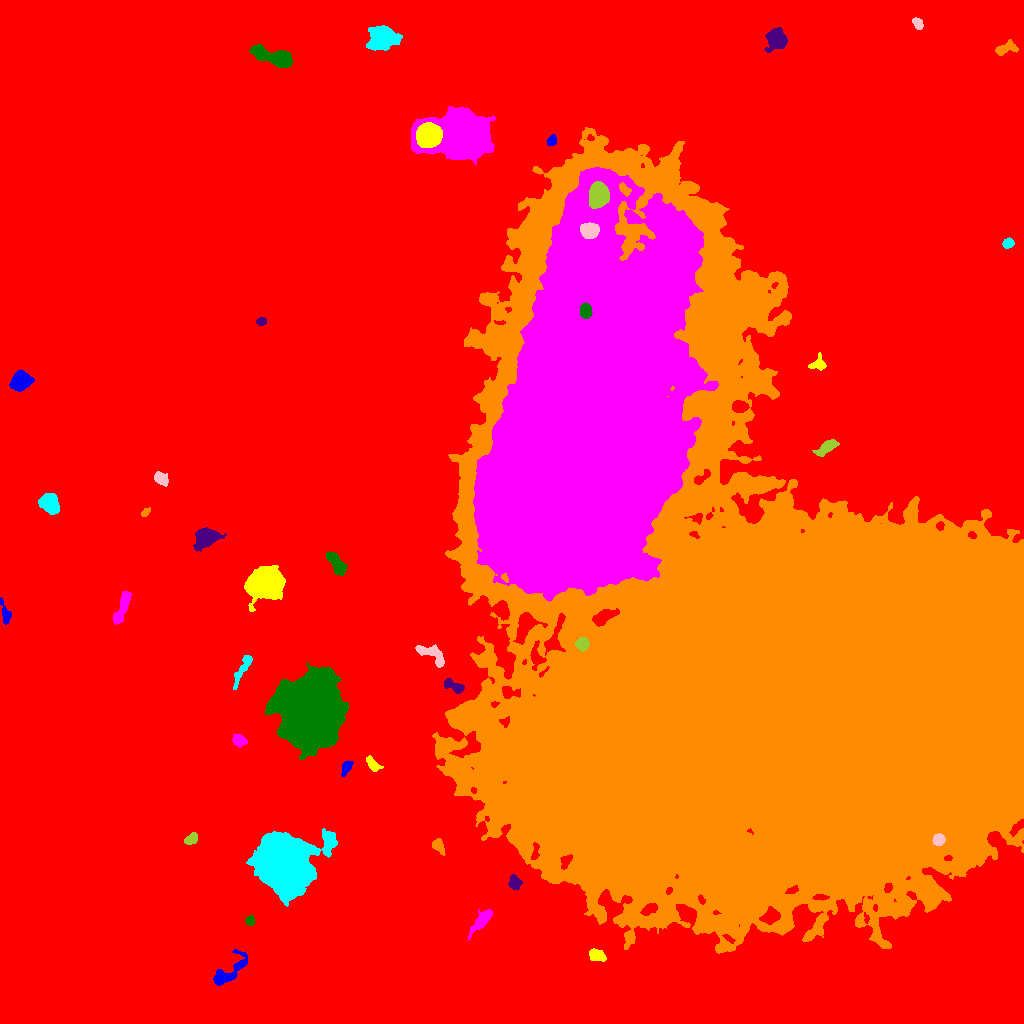

Values plotted in this chart, from the file beside it:
ID, X, Y, A, B, theta, total_flux, mu_max, mu_median, mu_mean, R_fwhm, R_e, R10, R90, x_start, x_end, y_start, y_end, area, greylevel
0, 475, 491.9, 313.1, 288.6, 1.347, 3095482, 27.0, 3.0, 4.261, 78.29, 212.9, 79.6, 356.4, 0, 1023, 0, 1023, 726457, 4.261
1, 227.6, 50.47, 11.92, 4.014, 0.7002, 1452, 9.0, 3.0, 3.308, 6.531, 5.971, 2.326, 9.901, 213, 247, 38, 74, 439, 16.31
2, 596.6, 68.19, 3.86, 2.518, -0.3706, 1262, 17.0, 6.0, 6.859, 4.549, 3.909, 1.596, 6.308, 589, 606, 62, 75, 184, 23.86
3, 482.3, 103.5, 7.246, 2.597, 0.855, 1273, 9.0, 4.0, 4.243, 6.604, 5.202, 2.185, 8.098, 468, 492, 83, 114, 300, 17.24
4, 249.8, 102.5, 2.215, 2.168, 0.7133, 356.0, 9.0, 4.0, 4.188, 3.29, 2.764, 1.128, 4.406, 245, 254, 98, 108, 85, 23.19
5, 514.5, 140.6, 3.388, 2.832, -1.245, 644.0, 8.0, 4.0, 4.025, 5.14, 3.909, 1.596, 6.155, 508, 522, 133, 149, 160, 20.02
6, 438.1, 178, 3.784, 2.373, -0.983, 423.0, 7.0, 3.0, 2.801, 3.909, 3.523, 1.382, 5.698, 432, 445, 168, 185, 151, 18.8
7, 285.8, 160.1, 12.09, 10.74, 0.7873, 124127, 179.0, 15.0, 34.32, 11.95, 12.07, 4.754, 24.21, 246, 337, 117, 195, 3617, 46.32
8, 938.6, 183.9, 2.668, 2.576, 0.9505, 1528, 27.0, 10.0, 11.4, 3.989, 3.385, 1.262, 5.352, 932, 945, 178, 190, 134, 68.4
9, 191.4, 184.6, 3.397, 2.207, 0.7742, 753.0, 12.0, 5.0, 5.662, 4.478, 3.478, 1.382, 5.47, 184, 197, 179, 191, 133, 18.66
10, 358.3, 228.2, 6.252, 2.25, 1.054, 733.0, 10.0, 4.0, 4.47, 4.983, 3.949, 1.493, 6.129, 351, 367, 219, 241, 164, 19.47
11, 346.6, 256.5, 3.754, 2.112, 1.053, 589.0, 11.0, 4.0, 4.496, 3.827, 3.432, 1.262, 5.47, 341, 353, 247, 263, 131, 17.5
12, 372.8, 259, 4.201, 2.156, -0.7821, 488.0, 8.0, 3.0, 3.211, 4.514, 3.656, 1.382, 5.781, 366, 383, 252, 268, 152, 19.21
13, 239.2, 283.2, 3.303, 2.558, -0.351, 597.0, 8.0, 4.0, 3.902, 5.202, 3.742, 1.493, 5.836, 232, 247, 276, 289, 153, 16.9
14, 311.2, 311.3, 13.98, 12.62, 1.541, 191710, 241.0, 20.0, 38.91, 10.95, 14.78, 5.171, 29.22, 265, 348, 264, 360, 4927, 52.91
15, 453, 337.4, 6.137, 2.335, -0.4364, 792.0, 10.0, 4.0, 4.168, 5.202, 4.26, 1.596, 6.555, 444, 464, 330, 345, 190, 22.17
16, 807, 347, 129.1, 113.8, -0.6202, 9062527, 219.0, 24.0, 39.14, 72.2, 117.4, 43.41, 215, 432, 1023, 70, 896, 231513, 50.14
17, 242.2, 353.9, 10.43, 2.055, 1.105, 1061, 8.0, 4.0, 4.261, 7.313, 5.352, 2.111, 7.878, 233, 252, 334, 368, 249, 16.26
18, 432.4, 368.5, 8.895, 3.531, -0.6046, 1185, 12.0, 3.0, 3.703, 4.297, 5.412, 1.954, 8.593, 415, 444, 356, 379, 320, 18.7
19, 582.3, 379.4, 3.082, 2.867, 0.9085, 2002, 26.0, 12.0, 12.67, 4.983, 3.868, 1.596, 6.024, 575, 589, 372, 386, 158, 51.67
20, 310.4, 390, 2.489, 1.955, 0.5918, 359.0, 8.0, 4.0, 4.174, 3.989, 2.821, 1.128, 4.37, 306, 316, 385, 394, 86, 17.17
21, 5.228, 409.4, 6.645, 2.1, -1.325, 496.0, 6.0, 3.0, 3.119, 5.382, 3.909, 1.596, 6.077, 0, 11, 399, 426, 159, 16.12
22, 266.5, 440.2, 7.171, 6.582, 0.4355, 40301, 120.0, 19.5, 34.33, 9.219, 8.195, 3.29, 14.35, 244, 285, 412, 458, 1174, 45.33
23, 122.1, 415.8, 9.986, 2.347, 1.209, 1417, 11.0, 4.0, 4.47, 5.754, 5.352, 2.111, 8.5, 113, 131, 399, 432, 317, 17.47
24, 335.5, 461.3, 7.274, 2.715, -0.9382, 1257, 12.0, 4.0, 4.204, 4.37, 5.078, 1.784, 8.311, 326, 347, 448, 472, 299, 17.2
25, 205.8, 485.9, 5.276, 3.894, 0.5365, 5865, 42.0, 10.0, 13.27, 6.05, 5.47, 2.111, 9.132, 193, 226, 472, 496, 442, 26.27
26, 145.2, 510.8, 2.671, 1.496, 0.8339, 264.0, 8.0, 4.0, 3.771, 3.478, 2.523, 0.9772, 3.949, 141, 150, 507, 516, 70, 17.77
27, 49.9, 519.6, 4.737, 4.04, -0.852, 2045, 15.0, 5.0, 5.744, 5.809, 5.412, 2.111, 8.867, 38, 59, 509, 530, 356, 19.74
28, 159.8, 545.1, 3.683, 2.547, -0.6732, 690.0, 10.0, 3.0, 4.083, 4.583, 3.7, 1.493, 6.129, 154, 168, 537, 552, 169, 17.08
29, 826.4, 575.8, 6.381, 2.438, 0.5712, 1180, 10.0, 5.0, 4.958, 6.333, 4.853, 1.954, 7.506, 812, 839, 567, 584, 238, 23.96
30, 200.1, 606.2, 4.323, 2.537, 0.344, 1296, 15.0, 5.0, 6.142, 4.754, 4.068, 1.596, 6.676, 189, 210, 598, 613, 211, 19.14
31, 19.56, 641.7, 4.667, 3.818, 0.652, 3820, 28.0, 8.5, 10.44, 6.206, 5.293, 2.111, 8.593, 9, 34, 632, 654, 366, 23.44
32, 817.6, 659.2, 4.347, 3.292, 0.3877, 735.0, 9.0, 4.0, 4.455, 4.787, 4.107, 1.693, 6.383, 808, 826, 653, 671, 165, 16.45
33, 575.6, 600.1, 94.53, 41.05, 1.292, 2537876, 135.0, 31.0, 38.11, 59.4, 72.57, 27.89, 119.2, 473, 718, 422, 856, 66587, 76.11
34, 585.5, 712.5, 3.477, 2.746, -1.468, 1778, 22.0, 10.0, 10.58, 5.046, 4.068, 1.596, 6.257, 580, 592, 705, 721, 168, 123.6
35, 261.2, 701.8, 2.417, 1.871, 0.1562, 423.0, 11.0, 5.0, 5.287, 3.29, 2.706, 1.128, 4.334, 256, 266, 698, 706, 80, 18.29
36, 755.8, 720.3, 4.346, 4.033, 0.6278, 7762, 54.0, 17.0, 20.53, 6.257, 5.323, 2.111, 8.649, 745, 767, 710, 731, 378, 51.53
37, 1008, 780.1, 2.606, 2.165, 0.6052, 628.0, 13.0, 6.0, 5.869, 3.909, 3.09, 1.128, 4.787, 1002, 1014, 775, 786, 107, 18.87
38, 589.6, 792.8, 4.101, 3.468, 0.08429, 3217, 27.0, 11.0, 11.91, 5.863, 4.918, 1.954, 7.653, 580, 599, 785, 801, 270, 98.91
39, 598.6, 829, 5.701, 4.226, 1.502, 11066, 55.0, 22.0, 23.49, 7.695, 6.333, 2.585, 9.95, 589, 609, 815, 842, 471, 108.5
40, 738, 859.5, 8.395, 7.654, 0.9982, 51868, 103.0, 29.0, 36.66, 11.75, 10.12, 4.068, 16.53, 717, 758, 831, 880, 1415, 50.66
41, 551.8, 882.5, 2.347, 1.939, 0.8091, 375.0, 11.0, 3.0, 3.906, 3.09, 2.646, 0.9772, 4.37, 547, 556, 878, 889, 96, 17.91
42, 428, 888.2, 5.272, 4.91, 0.4354, 29477, 149.0, 40.0, 51.62, 7.092, 6.433, 2.585, 10.62, 416, 442, 876, 901, 571, 98.62
43, 462.1, 887.1, 14.42, 9.548, 0.006848, 103267, 199.0, 22.0, 36.82, 9.525, 11.27, 4.146, 22.92, 411, 495, 859, 917, 2805, 48.82
44, 276.5, 965.6, 10.72, 3.475, -0.2862, 7020, 42.0, 9.0, 12.04, 5.89, 6.308, 2.394, 10.94, 249, 292, 956, 979, 583, 25.04
45, 776.5, 984.1, 4.717, 4.402, 1.38, 2762, 19.0, 6.0, 6.957, 6.129, 5.528, 2.185, 9.027, 764, 787, 971, 996, 397, 19.96
46, 1006, 975.3, 5.73, 2.735, 0.317, 771.0, 9.0, 3.0, 3.671, 4.886, 4.514, 1.693, 6.979, 995, 1018, 968, 984, 210, 16.67
47, 381.9, 985.9, 5.695, 5.243, 0.03973, 7403, 35.0, 8.0, 11.25, 7.269, 6.58, 2.646, 11.13, 366, 402, 973, 998, 658, 24.25
48, 918, 999.7, 2.873, 2.058, -1.003, 362.0, 7.0, 3.0, 3.261, 3.989, 3.09, 1.262, 4.787, 912, 923, 994, 1006, 111, 17.26
